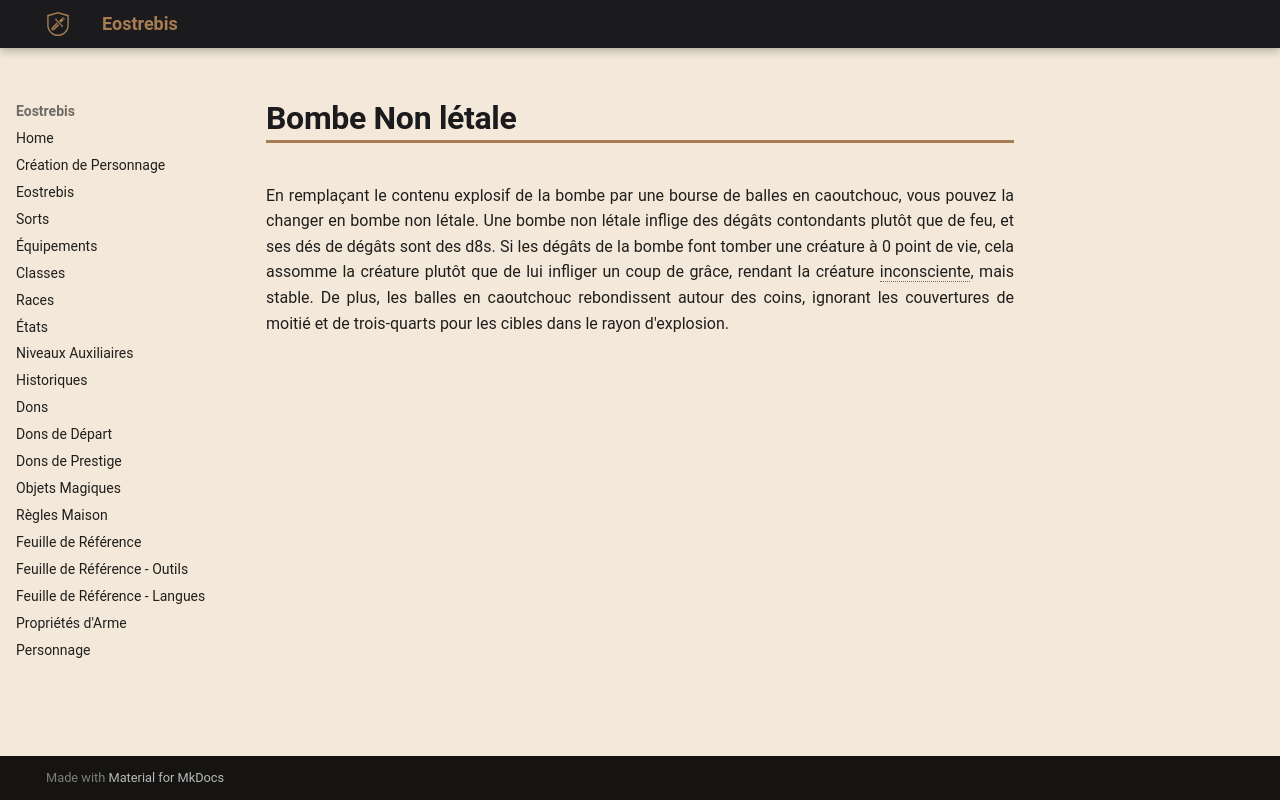

repository: Eostrebis/5e.VF · page: classes/Alchimiste/Bombes/Bombe Non-létale/index.html · generator: mkdocs

---
writing_status: finished
---
En remplaçant le contenu explosif de la bombe par une bourse de balles en caoutchouc, vous pouvez la changer en bombe non létale. Une bombe non létale inflige des dégâts contondants plutôt que de feu, et ses dés de dégâts sont des d8s. Si les dégâts de la bombe font tomber une créature à 0 point de vie, cela assomme la créature plutôt que de lui infliger un coup de grâce, rendant la créature inconsciente, mais stable. De plus, les balles en caoutchouc rebondissent autour des coins, ignorant les couvertures de moitié et de trois-quarts pour les cibles dans le rayon d'explosion.
